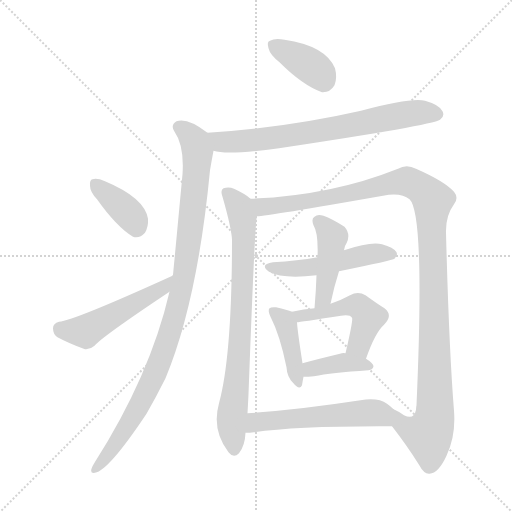
t = 0.00 s
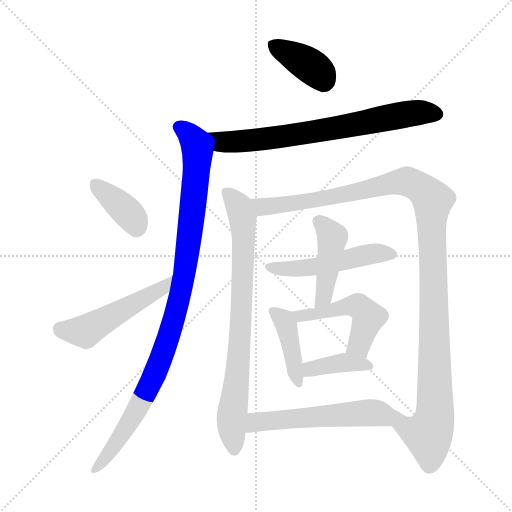
t = 1.91 s
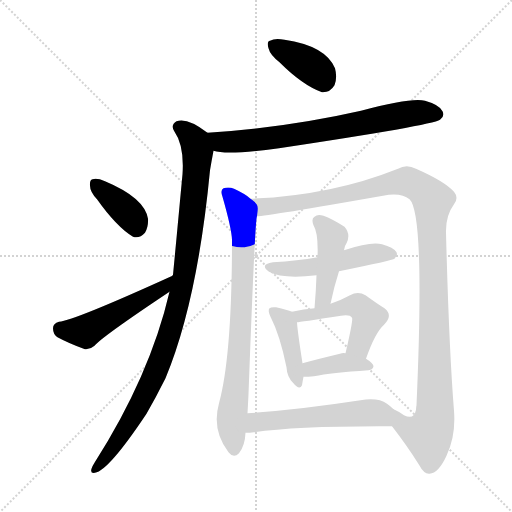
t = 3.81 s
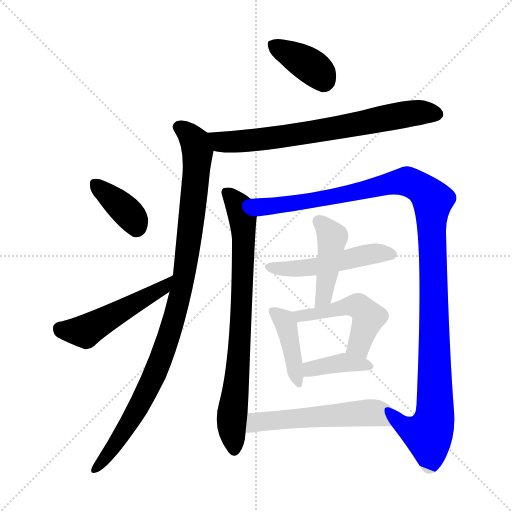
t = 5.72 s
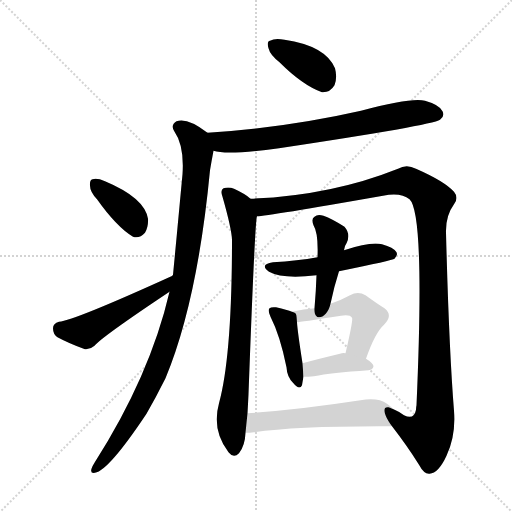
t = 7.63 s
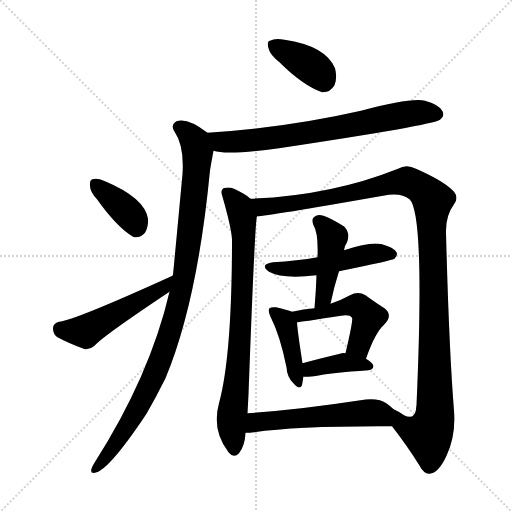
t = 9.53 s

The animated SVG that drew these frames (rendered in a browser with its animation timeline set to each time). Animation: 13 CSS @keyframes rules; one cycle of 9.53 s.

<svg version="1.1" viewBox="0 0 1024 1024" xmlns="http://www.w3.org/2000/svg">
  <g stroke="lightgray" stroke-dasharray="1,1" stroke-width="1" transform="scale(4, 4)">
    <line x1="0" y1="0" x2="256" y2="256"></line>
    <line x1="256" y1="0" x2="0" y2="256"></line>
    <line x1="128" y1="0" x2="128" y2="256"></line>
    <line x1="0" y1="128" x2="256" y2="128"></line>
  </g>
<g transform="scale(1, -1) translate(0, -900)">
   <style type="text/css">
    @keyframes keyframes0 {
      from {
       stroke: blue;
       stroke-dashoffset: 378;
       stroke-width: 128;
       }
       55% {
       animation-timing-function: step-end;
       stroke: blue;
       stroke-dashoffset: 0;
       stroke-width: 128;
       }
       to {
       stroke: black;
       stroke-width: 1024;
       }
       }
       #make-me-a-hanzi-animation-0 {
         animation: keyframes0 0.557617s both;
         animation-delay: 0.000000s;
         animation-timing-function: linear;
       }
    @keyframes keyframes1 {
      from {
       stroke: blue;
       stroke-dashoffset: 716;
       stroke-width: 128;
       }
       70% {
       animation-timing-function: step-end;
       stroke: blue;
       stroke-dashoffset: 0;
       stroke-width: 128;
       }
       to {
       stroke: black;
       stroke-width: 1024;
       }
       }
       #make-me-a-hanzi-animation-1 {
         animation: keyframes1 0.832682s both;
         animation-delay: 0.557617s;
         animation-timing-function: linear;
       }
    @keyframes keyframes2 {
      from {
       stroke: blue;
       stroke-dashoffset: 999;
       stroke-width: 128;
       }
       76% {
       animation-timing-function: step-end;
       stroke: blue;
       stroke-dashoffset: 0;
       stroke-width: 128;
       }
       to {
       stroke: black;
       stroke-width: 1024;
       }
       }
       #make-me-a-hanzi-animation-2 {
         animation: keyframes2 1.062988s both;
         animation-delay: 1.390299s;
         animation-timing-function: linear;
       }
    @keyframes keyframes3 {
      from {
       stroke: blue;
       stroke-dashoffset: 375;
       stroke-width: 128;
       }
       55% {
       animation-timing-function: step-end;
       stroke: blue;
       stroke-dashoffset: 0;
       stroke-width: 128;
       }
       to {
       stroke: black;
       stroke-width: 1024;
       }
       }
       #make-me-a-hanzi-animation-3 {
         animation: keyframes3 0.555176s both;
         animation-delay: 2.453288s;
         animation-timing-function: linear;
       }
    @keyframes keyframes4 {
      from {
       stroke: blue;
       stroke-dashoffset: 498;
       stroke-width: 128;
       }
       62% {
       animation-timing-function: step-end;
       stroke: blue;
       stroke-dashoffset: 0;
       stroke-width: 128;
       }
       to {
       stroke: black;
       stroke-width: 1024;
       }
       }
       #make-me-a-hanzi-animation-4 {
         animation: keyframes4 0.655273s both;
         animation-delay: 3.008464s;
         animation-timing-function: linear;
       }
    @keyframes keyframes5 {
      from {
       stroke: blue;
       stroke-dashoffset: 781;
       stroke-width: 128;
       }
       72% {
       animation-timing-function: step-end;
       stroke: blue;
       stroke-dashoffset: 0;
       stroke-width: 128;
       }
       to {
       stroke: black;
       stroke-width: 1024;
       }
       }
       #make-me-a-hanzi-animation-5 {
         animation: keyframes5 0.885579s both;
         animation-delay: 3.663737s;
         animation-timing-function: linear;
       }
    @keyframes keyframes6 {
      from {
       stroke: blue;
       stroke-dashoffset: 1189;
       stroke-width: 128;
       }
       79% {
       animation-timing-function: step-end;
       stroke: blue;
       stroke-dashoffset: 0;
       stroke-width: 128;
       }
       to {
       stroke: black;
       stroke-width: 1024;
       }
       }
       #make-me-a-hanzi-animation-6 {
         animation: keyframes6 1.217611s both;
         animation-delay: 4.549316s;
         animation-timing-function: linear;
       }
    @keyframes keyframes7 {
      from {
       stroke: blue;
       stroke-dashoffset: 503;
       stroke-width: 128;
       }
       62% {
       animation-timing-function: step-end;
       stroke: blue;
       stroke-dashoffset: 0;
       stroke-width: 128;
       }
       to {
       stroke: black;
       stroke-width: 1024;
       }
       }
       #make-me-a-hanzi-animation-7 {
         animation: keyframes7 0.659342s both;
         animation-delay: 5.766927s;
         animation-timing-function: linear;
       }
    @keyframes keyframes8 {
      from {
       stroke: blue;
       stroke-dashoffset: 439;
       stroke-width: 128;
       }
       59% {
       animation-timing-function: step-end;
       stroke: blue;
       stroke-dashoffset: 0;
       stroke-width: 128;
       }
       to {
       stroke: black;
       stroke-width: 1024;
       }
       }
       #make-me-a-hanzi-animation-8 {
         animation: keyframes8 0.607259s both;
         animation-delay: 6.426270s;
         animation-timing-function: linear;
       }
    @keyframes keyframes9 {
      from {
       stroke: blue;
       stroke-dashoffset: 413;
       stroke-width: 128;
       }
       57% {
       animation-timing-function: step-end;
       stroke: blue;
       stroke-dashoffset: 0;
       stroke-width: 128;
       }
       to {
       stroke: black;
       stroke-width: 1024;
       }
       }
       #make-me-a-hanzi-animation-9 {
         animation: keyframes9 0.586100s both;
         animation-delay: 7.033529s;
         animation-timing-function: linear;
       }
    @keyframes keyframes10 {
      from {
       stroke: blue;
       stroke-dashoffset: 492;
       stroke-width: 128;
       }
       62% {
       animation-timing-function: step-end;
       stroke: blue;
       stroke-dashoffset: 0;
       stroke-width: 128;
       }
       to {
       stroke: black;
       stroke-width: 1024;
       }
       }
       #make-me-a-hanzi-animation-10 {
         animation: keyframes10 0.650391s both;
         animation-delay: 7.619629s;
         animation-timing-function: linear;
       }
    @keyframes keyframes11 {
      from {
       stroke: blue;
       stroke-dashoffset: 387;
       stroke-width: 128;
       }
       56% {
       animation-timing-function: step-end;
       stroke: blue;
       stroke-dashoffset: 0;
       stroke-width: 128;
       }
       to {
       stroke: black;
       stroke-width: 1024;
       }
       }
       #make-me-a-hanzi-animation-11 {
         animation: keyframes11 0.564941s both;
         animation-delay: 8.270020s;
         animation-timing-function: linear;
       }
    @keyframes keyframes12 {
      from {
       stroke: blue;
       stroke-dashoffset: 550;
       stroke-width: 128;
       }
       64% {
       animation-timing-function: step-end;
       stroke: blue;
       stroke-dashoffset: 0;
       stroke-width: 128;
       }
       to {
       stroke: black;
       stroke-width: 1024;
       }
       }
       #make-me-a-hanzi-animation-12 {
         animation: keyframes12 0.697591s both;
         animation-delay: 8.834961s;
         animation-timing-function: linear;
       }
</style>
<path d="M 559.0 775.5 Q 605.0 729.5 644.0 715.5 Q 660.0 714.5 669.0 729.5 Q 675.0 744.5 670.0 763.5 Q 651.0 808.5 569.0 820.5 Q 550.0 824.5 540.0 818.5 Q 533.0 817.5 537.0 803.5 Q 540.0 790.5 559.0 775.5 Z" fill="lightgray"></path> 
<path d="M 427.0 598.5 Q 454.0 589.5 558.0 603.5 Q 864.0 649.5 880.0 660.5 Q 890.0 667.5 885.0 677.5 Q 879.0 690.5 850.0 698.5 Q 823.0 705.5 722.0 678.5 Q 572.0 644.5 415.0 634.5 C 385.0 632.5 398.0 604.5 427.0 598.5 Z" fill="lightgray"></path> 
<path d="M 339.0 316.5 Q 300.0 148.5 189.0 -25.5 Q 185.0 -31.5 183.0 -37.5 Q 180.0 -47.5 190.0 -45.5 Q 217.0 -41.5 293.0 72.5 Q 312.0 105.5 331.0 143.5 Q 395.0 297.5 420.0 559.5 Q 423.0 577.5 427.0 598.5 C 432.0 623.5 432.0 623.5 415.0 634.5 Q 375.0 665.5 353.0 657.5 Q 341.0 650.5 348.0 638.5 Q 369.0 608.5 365.0 551.5 Q 347.0 359.5 346.0 350.5 Q 345.0 349.5 345.0 348.5 L 339.0 316.5 Z" fill="lightgray"></path> 
<path d="M 194.0 501.5 Q 233.0 446.5 266.0 426.5 Q 279.0 422.5 290.0 434.5 Q 297.0 446.5 296.0 462.5 Q 289.0 504.5 210.0 537.5 Q 194.0 544.5 185.0 541.5 Q 179.0 540.5 180.0 528.5 Q 180.0 516.5 194.0 501.5 Z" fill="lightgray"></path> 
<path d="M 345.0 348.5 Q 147.0 258.5 118.0 256.5 Q 106.0 253.5 106.0 243.5 Q 106.0 231.5 115.0 225.5 Q 137.0 213.5 170.0 201.5 Q 180.0 200.5 189.0 208.5 Q 204.0 226.5 339.0 316.5 C 364.0 333.5 372.0 360.5 345.0 348.5 Z" fill="lightgray"></path> 
<path d="M 501.0 502.5 Q 492.0 511.5 468.0 522.5 Q 458.0 526.5 447.0 523.5 Q 440.0 519.5 445.0 506.5 Q 463.0 443.5 464.0 420.5 Q 464.0 188.5 438.0 93.5 Q 423.0 39.5 457.0 -4.5 Q 467.0 -17.5 478.0 -6.5 Q 490.0 8.5 491.0 34.5 L 495.0 73.5 Q 496.0 91.5 497.0 111.5 Q 510.0 462.5 514.0 467.5 C 517.0 490.5 517.0 490.5 501.0 502.5 Z" fill="lightgray"></path> 
<path d="M 784.0 47.5 Q 815.0 7.5 838.0 -29.5 Q 848.0 -48.5 859.0 -47.5 Q 877.0 -46.5 893.0 -11.5 Q 912.0 28.5 908.0 78.5 Q 898.0 202.5 892.0 434.5 Q 891.0 468.5 908.0 491.5 Q 918.0 504.5 908.0 516.5 Q 889.0 537.5 832.0 562.5 Q 813.0 572.5 796.0 562.5 Q 661.0 508.5 501.0 502.5 C 471.0 500.5 484.0 463.5 514.0 467.5 Q 533.0 467.5 766.0 508.5 Q 802.0 515.5 819.0 501.5 Q 850.0 473.5 833.0 89.5 Q 832.0 85.5 832.0 80.5 Q 828.0 59.5 808.0 69.5 Q 799.0 76.5 787.0 81.5 C 761.0 95.5 766.0 71.5 784.0 47.5 Z" fill="lightgray"></path> 
<path d="M 678.0 357.5 Q 786.0 379.5 789.0 382.5 Q 796.0 389.5 793.0 395.5 Q 787.0 405.5 764.0 411.5 Q 742.0 417.5 688.0 399.5 L 635.0 385.5 Q 595.0 378.5 546.0 375.5 Q 518.0 371.5 538.0 356.5 Q 565.0 341.5 633.0 349.5 L 678.0 357.5 Z" fill="lightgray"></path> 
<path d="M 661.0 292.5 Q 668.0 326.5 678.0 357.5 L 688.0 399.5 Q 689.0 408.5 693.0 413.5 Q 702.0 431.5 689.0 446.5 Q 664.0 462.5 647.0 468.5 Q 635.0 472.5 629.0 466.5 Q 622.0 462.5 627.0 449.5 Q 637.0 433.5 635.0 385.5 L 633.0 349.5 Q 632.0 318.5 629.0 283.5 C 627.0 253.5 655.0 263.5 661.0 292.5 Z" fill="lightgray"></path> 
<path d="M 584.0 276.5 Q 575.0 280.5 552.0 285.5 Q 542.0 286.5 539.0 283.5 Q 535.0 279.5 541.0 266.5 Q 560.0 229.5 573.0 165.5 Q 574.0 146.5 586.0 134.5 Q 599.0 118.5 604.0 129.5 Q 605.0 136.5 607.0 146.5 L 605.0 173.5 Q 595.0 237.5 594.0 255.5 C 593.0 273.5 593.0 273.5 584.0 276.5 Z" fill="lightgray"></path> 
<path d="M 732.0 182.5 Q 750.0 234.5 768.0 250.5 Q 787.0 269.5 769.0 283.5 Q 753.0 293.5 731.0 309.5 Q 716.0 318.5 700.0 309.5 Q 682.0 299.5 661.0 292.5 L 629.0 283.5 Q 608.0 282.5 584.0 276.5 C 555.0 269.5 564.0 251.5 594.0 255.5 Q 598.0 255.5 682.0 268.5 Q 700.0 271.5 704.0 264.5 Q 707.0 261.5 691.0 193.5 C 684.0 164.5 722.0 154.5 732.0 182.5 Z" fill="lightgray"></path> 
<path d="M 607.0 146.5 Q 616.0 146.5 628.0 147.5 Q 662.0 154.5 737.0 159.5 Q 746.0 160.5 747.0 167.5 Q 747.0 173.5 732.0 182.5 L 691.0 193.5 Q 685.0 194.5 680.0 192.5 Q 638.0 182.5 605.0 173.5 C 576.0 165.5 577.0 146.5 607.0 146.5 Z" fill="lightgray"></path> 
<path d="M 491.0 34.5 Q 500.0 34.5 508.0 35.5 Q 596.0 48.5 784.0 47.5 C 814.0 47.5 809.0 61.5 787.0 81.5 Q 780.0 88.5 774.0 92.5 Q 756.0 105.5 721.0 99.5 Q 597.0 80.5 495.0 73.5 C 465.0 71.5 461.0 33.5 491.0 34.5 Z" fill="lightgray"></path> 
      <clipPath id="make-me-a-hanzi-clip-0">
      <path d="M 559.0 775.5 Q 605.0 729.5 644.0 715.5 Q 660.0 714.5 669.0 729.5 Q 675.0 744.5 670.0 763.5 Q 651.0 808.5 569.0 820.5 Q 550.0 824.5 540.0 818.5 Q 533.0 817.5 537.0 803.5 Q 540.0 790.5 559.0 775.5 Z" fill="lightgray"></path>
      </clipPath>
      <path clip-path="url(#make-me-a-hanzi-clip-0)" d="M 549.0 808.5 L 629.0 762.5 L 647.0 738.5 " fill="none" id="make-me-a-hanzi-animation-0" stroke-dasharray="250 500" stroke-linecap="round"></path>

      <clipPath id="make-me-a-hanzi-clip-1">
      <path d="M 427.0 598.5 Q 454.0 589.5 558.0 603.5 Q 864.0 649.5 880.0 660.5 Q 890.0 667.5 885.0 677.5 Q 879.0 690.5 850.0 698.5 Q 823.0 705.5 722.0 678.5 Q 572.0 644.5 415.0 634.5 C 385.0 632.5 398.0 604.5 427.0 598.5 Z" fill="lightgray"></path>
      </clipPath>
      <path clip-path="url(#make-me-a-hanzi-clip-1)" d="M 423.0 630.5 L 449.0 615.5 L 523.0 620.5 L 649.0 638.5 L 820.0 673.5 L 874.0 671.5 " fill="none" id="make-me-a-hanzi-animation-1" stroke-dasharray="588 1176" stroke-linecap="round"></path>

      <clipPath id="make-me-a-hanzi-clip-2">
      <path d="M 339.0 316.5 Q 300.0 148.5 189.0 -25.5 Q 185.0 -31.5 183.0 -37.5 Q 180.0 -47.5 190.0 -45.5 Q 217.0 -41.5 293.0 72.5 Q 312.0 105.5 331.0 143.5 Q 395.0 297.5 420.0 559.5 Q 423.0 577.5 427.0 598.5 C 432.0 623.5 432.0 623.5 415.0 634.5 Q 375.0 665.5 353.0 657.5 Q 341.0 650.5 348.0 638.5 Q 369.0 608.5 365.0 551.5 Q 347.0 359.5 346.0 350.5 Q 345.0 349.5 345.0 348.5 L 339.0 316.5 Z" fill="lightgray"></path>
      </clipPath>
      <path clip-path="url(#make-me-a-hanzi-clip-2)" d="M 358.0 646.5 L 389.0 615.5 L 395.0 583.5 L 375.0 392.5 L 358.0 299.5 L 326.0 192.5 L 296.0 122.5 L 258.0 50.5 L 191.0 -37.5 " fill="none" id="make-me-a-hanzi-animation-2" stroke-dasharray="871 1742" stroke-linecap="round"></path>

      <clipPath id="make-me-a-hanzi-clip-3">
      <path d="M 194.0 501.5 Q 233.0 446.5 266.0 426.5 Q 279.0 422.5 290.0 434.5 Q 297.0 446.5 296.0 462.5 Q 289.0 504.5 210.0 537.5 Q 194.0 544.5 185.0 541.5 Q 179.0 540.5 180.0 528.5 Q 180.0 516.5 194.0 501.5 Z" fill="lightgray"></path>
      </clipPath>
      <path clip-path="url(#make-me-a-hanzi-clip-3)" d="M 191.0 531.5 L 247.0 483.5 L 268.0 460.5 L 272.0 446.5 " fill="none" id="make-me-a-hanzi-animation-3" stroke-dasharray="247 494" stroke-linecap="round"></path>

      <clipPath id="make-me-a-hanzi-clip-4">
      <path d="M 345.0 348.5 Q 147.0 258.5 118.0 256.5 Q 106.0 253.5 106.0 243.5 Q 106.0 231.5 115.0 225.5 Q 137.0 213.5 170.0 201.5 Q 180.0 200.5 189.0 208.5 Q 204.0 226.5 339.0 316.5 C 364.0 333.5 372.0 360.5 345.0 348.5 Z" fill="lightgray"></path>
      </clipPath>
      <path clip-path="url(#make-me-a-hanzi-clip-4)" d="M 119.0 243.5 L 170.0 237.5 L 321.0 319.5 L 332.0 334.5 " fill="none" id="make-me-a-hanzi-animation-4" stroke-dasharray="370 740" stroke-linecap="round"></path>

      <clipPath id="make-me-a-hanzi-clip-5">
      <path d="M 501.0 502.5 Q 492.0 511.5 468.0 522.5 Q 458.0 526.5 447.0 523.5 Q 440.0 519.5 445.0 506.5 Q 463.0 443.5 464.0 420.5 Q 464.0 188.5 438.0 93.5 Q 423.0 39.5 457.0 -4.5 Q 467.0 -17.5 478.0 -6.5 Q 490.0 8.5 491.0 34.5 L 495.0 73.5 Q 496.0 91.5 497.0 111.5 Q 510.0 462.5 514.0 467.5 C 517.0 490.5 517.0 490.5 501.0 502.5 Z" fill="lightgray"></path>
      </clipPath>
      <path clip-path="url(#make-me-a-hanzi-clip-5)" d="M 453.0 514.5 L 482.0 475.5 L 487.0 427.5 L 481.0 210.5 L 463.0 57.5 L 468.0 0.5 " fill="none" id="make-me-a-hanzi-animation-5" stroke-dasharray="653 1306" stroke-linecap="round"></path>

      <clipPath id="make-me-a-hanzi-clip-6">
      <path d="M 784.0 47.5 Q 815.0 7.5 838.0 -29.5 Q 848.0 -48.5 859.0 -47.5 Q 877.0 -46.5 893.0 -11.5 Q 912.0 28.5 908.0 78.5 Q 898.0 202.5 892.0 434.5 Q 891.0 468.5 908.0 491.5 Q 918.0 504.5 908.0 516.5 Q 889.0 537.5 832.0 562.5 Q 813.0 572.5 796.0 562.5 Q 661.0 508.5 501.0 502.5 C 471.0 500.5 484.0 463.5 514.0 467.5 Q 533.0 467.5 766.0 508.5 Q 802.0 515.5 819.0 501.5 Q 850.0 473.5 833.0 89.5 Q 832.0 85.5 832.0 80.5 Q 828.0 59.5 808.0 69.5 Q 799.0 76.5 787.0 81.5 C 761.0 95.5 766.0 71.5 784.0 47.5 Z" fill="lightgray"></path>
      </clipPath>
      <path clip-path="url(#make-me-a-hanzi-clip-6)" d="M 510.0 499.5 L 526.0 487.5 L 550.0 488.5 L 650.0 501.5 L 812.0 537.5 L 845.0 521.5 L 865.0 499.5 L 870.0 68.5 L 856.0 30.5 L 802.0 51.5 L 791.0 75.5 " fill="none" id="make-me-a-hanzi-animation-6" stroke-dasharray="1061 2122" stroke-linecap="round"></path>

      <clipPath id="make-me-a-hanzi-clip-7">
      <path d="M 678.0 357.5 Q 786.0 379.5 789.0 382.5 Q 796.0 389.5 793.0 395.5 Q 787.0 405.5 764.0 411.5 Q 742.0 417.5 688.0 399.5 L 635.0 385.5 Q 595.0 378.5 546.0 375.5 Q 518.0 371.5 538.0 356.5 Q 565.0 341.5 633.0 349.5 L 678.0 357.5 Z" fill="lightgray"></path>
      </clipPath>
      <path clip-path="url(#make-me-a-hanzi-clip-7)" d="M 540.0 366.5 L 621.0 364.5 L 737.0 391.5 L 784.0 391.5 " fill="none" id="make-me-a-hanzi-animation-7" stroke-dasharray="375 750" stroke-linecap="round"></path>

      <clipPath id="make-me-a-hanzi-clip-8">
      <path d="M 661.0 292.5 Q 668.0 326.5 678.0 357.5 L 688.0 399.5 Q 689.0 408.5 693.0 413.5 Q 702.0 431.5 689.0 446.5 Q 664.0 462.5 647.0 468.5 Q 635.0 472.5 629.0 466.5 Q 622.0 462.5 627.0 449.5 Q 637.0 433.5 635.0 385.5 L 633.0 349.5 Q 632.0 318.5 629.0 283.5 C 627.0 253.5 655.0 263.5 661.0 292.5 Z" fill="lightgray"></path>
      </clipPath>
      <path clip-path="url(#make-me-a-hanzi-clip-8)" d="M 637.0 456.5 L 665.0 426.5 L 649.0 316.5 L 633.0 290.5 " fill="none" id="make-me-a-hanzi-animation-8" stroke-dasharray="311 622" stroke-linecap="round"></path>

      <clipPath id="make-me-a-hanzi-clip-9">
      <path d="M 584.0 276.5 Q 575.0 280.5 552.0 285.5 Q 542.0 286.5 539.0 283.5 Q 535.0 279.5 541.0 266.5 Q 560.0 229.5 573.0 165.5 Q 574.0 146.5 586.0 134.5 Q 599.0 118.5 604.0 129.5 Q 605.0 136.5 607.0 146.5 L 605.0 173.5 Q 595.0 237.5 594.0 255.5 C 593.0 273.5 593.0 273.5 584.0 276.5 Z" fill="lightgray"></path>
      </clipPath>
      <path clip-path="url(#make-me-a-hanzi-clip-9)" d="M 546.0 278.5 L 572.0 250.5 L 596.0 134.5 " fill="none" id="make-me-a-hanzi-animation-9" stroke-dasharray="285 570" stroke-linecap="round"></path>

      <clipPath id="make-me-a-hanzi-clip-10">
      <path d="M 732.0 182.5 Q 750.0 234.5 768.0 250.5 Q 787.0 269.5 769.0 283.5 Q 753.0 293.5 731.0 309.5 Q 716.0 318.5 700.0 309.5 Q 682.0 299.5 661.0 292.5 L 629.0 283.5 Q 608.0 282.5 584.0 276.5 C 555.0 269.5 564.0 251.5 594.0 255.5 Q 598.0 255.5 682.0 268.5 Q 700.0 271.5 704.0 264.5 Q 707.0 261.5 691.0 193.5 C 684.0 164.5 722.0 154.5 732.0 182.5 Z" fill="lightgray"></path>
      </clipPath>
      <path clip-path="url(#make-me-a-hanzi-clip-10)" d="M 593.0 274.5 L 601.0 267.5 L 667.0 276.5 L 703.0 288.5 L 723.0 283.5 L 737.0 265.5 L 717.0 208.5 L 701.0 204.5 " fill="none" id="make-me-a-hanzi-animation-10" stroke-dasharray="364 728" stroke-linecap="round"></path>

      <clipPath id="make-me-a-hanzi-clip-11">
      <path d="M 607.0 146.5 Q 616.0 146.5 628.0 147.5 Q 662.0 154.5 737.0 159.5 Q 746.0 160.5 747.0 167.5 Q 747.0 173.5 732.0 182.5 L 691.0 193.5 Q 685.0 194.5 680.0 192.5 Q 638.0 182.5 605.0 173.5 C 576.0 165.5 577.0 146.5 607.0 146.5 Z" fill="lightgray"></path>
      </clipPath>
      <path clip-path="url(#make-me-a-hanzi-clip-11)" d="M 612.0 153.5 L 630.0 164.5 L 676.0 173.5 L 739.0 167.5 " fill="none" id="make-me-a-hanzi-animation-11" stroke-dasharray="259 518" stroke-linecap="round"></path>

      <clipPath id="make-me-a-hanzi-clip-12">
      <path d="M 491.0 34.5 Q 500.0 34.5 508.0 35.5 Q 596.0 48.5 784.0 47.5 C 814.0 47.5 809.0 61.5 787.0 81.5 Q 780.0 88.5 774.0 92.5 Q 756.0 105.5 721.0 99.5 Q 597.0 80.5 495.0 73.5 C 465.0 71.5 461.0 33.5 491.0 34.5 Z" fill="lightgray"></path>
      </clipPath>
      <path clip-path="url(#make-me-a-hanzi-clip-12)" d="M 495.0 40.5 L 517.0 56.5 L 732.0 74.5 L 762.0 71.5 L 774.0 54.5 " fill="none" id="make-me-a-hanzi-animation-12" stroke-dasharray="422 844" stroke-linecap="round"></path>

</g>
</svg>
